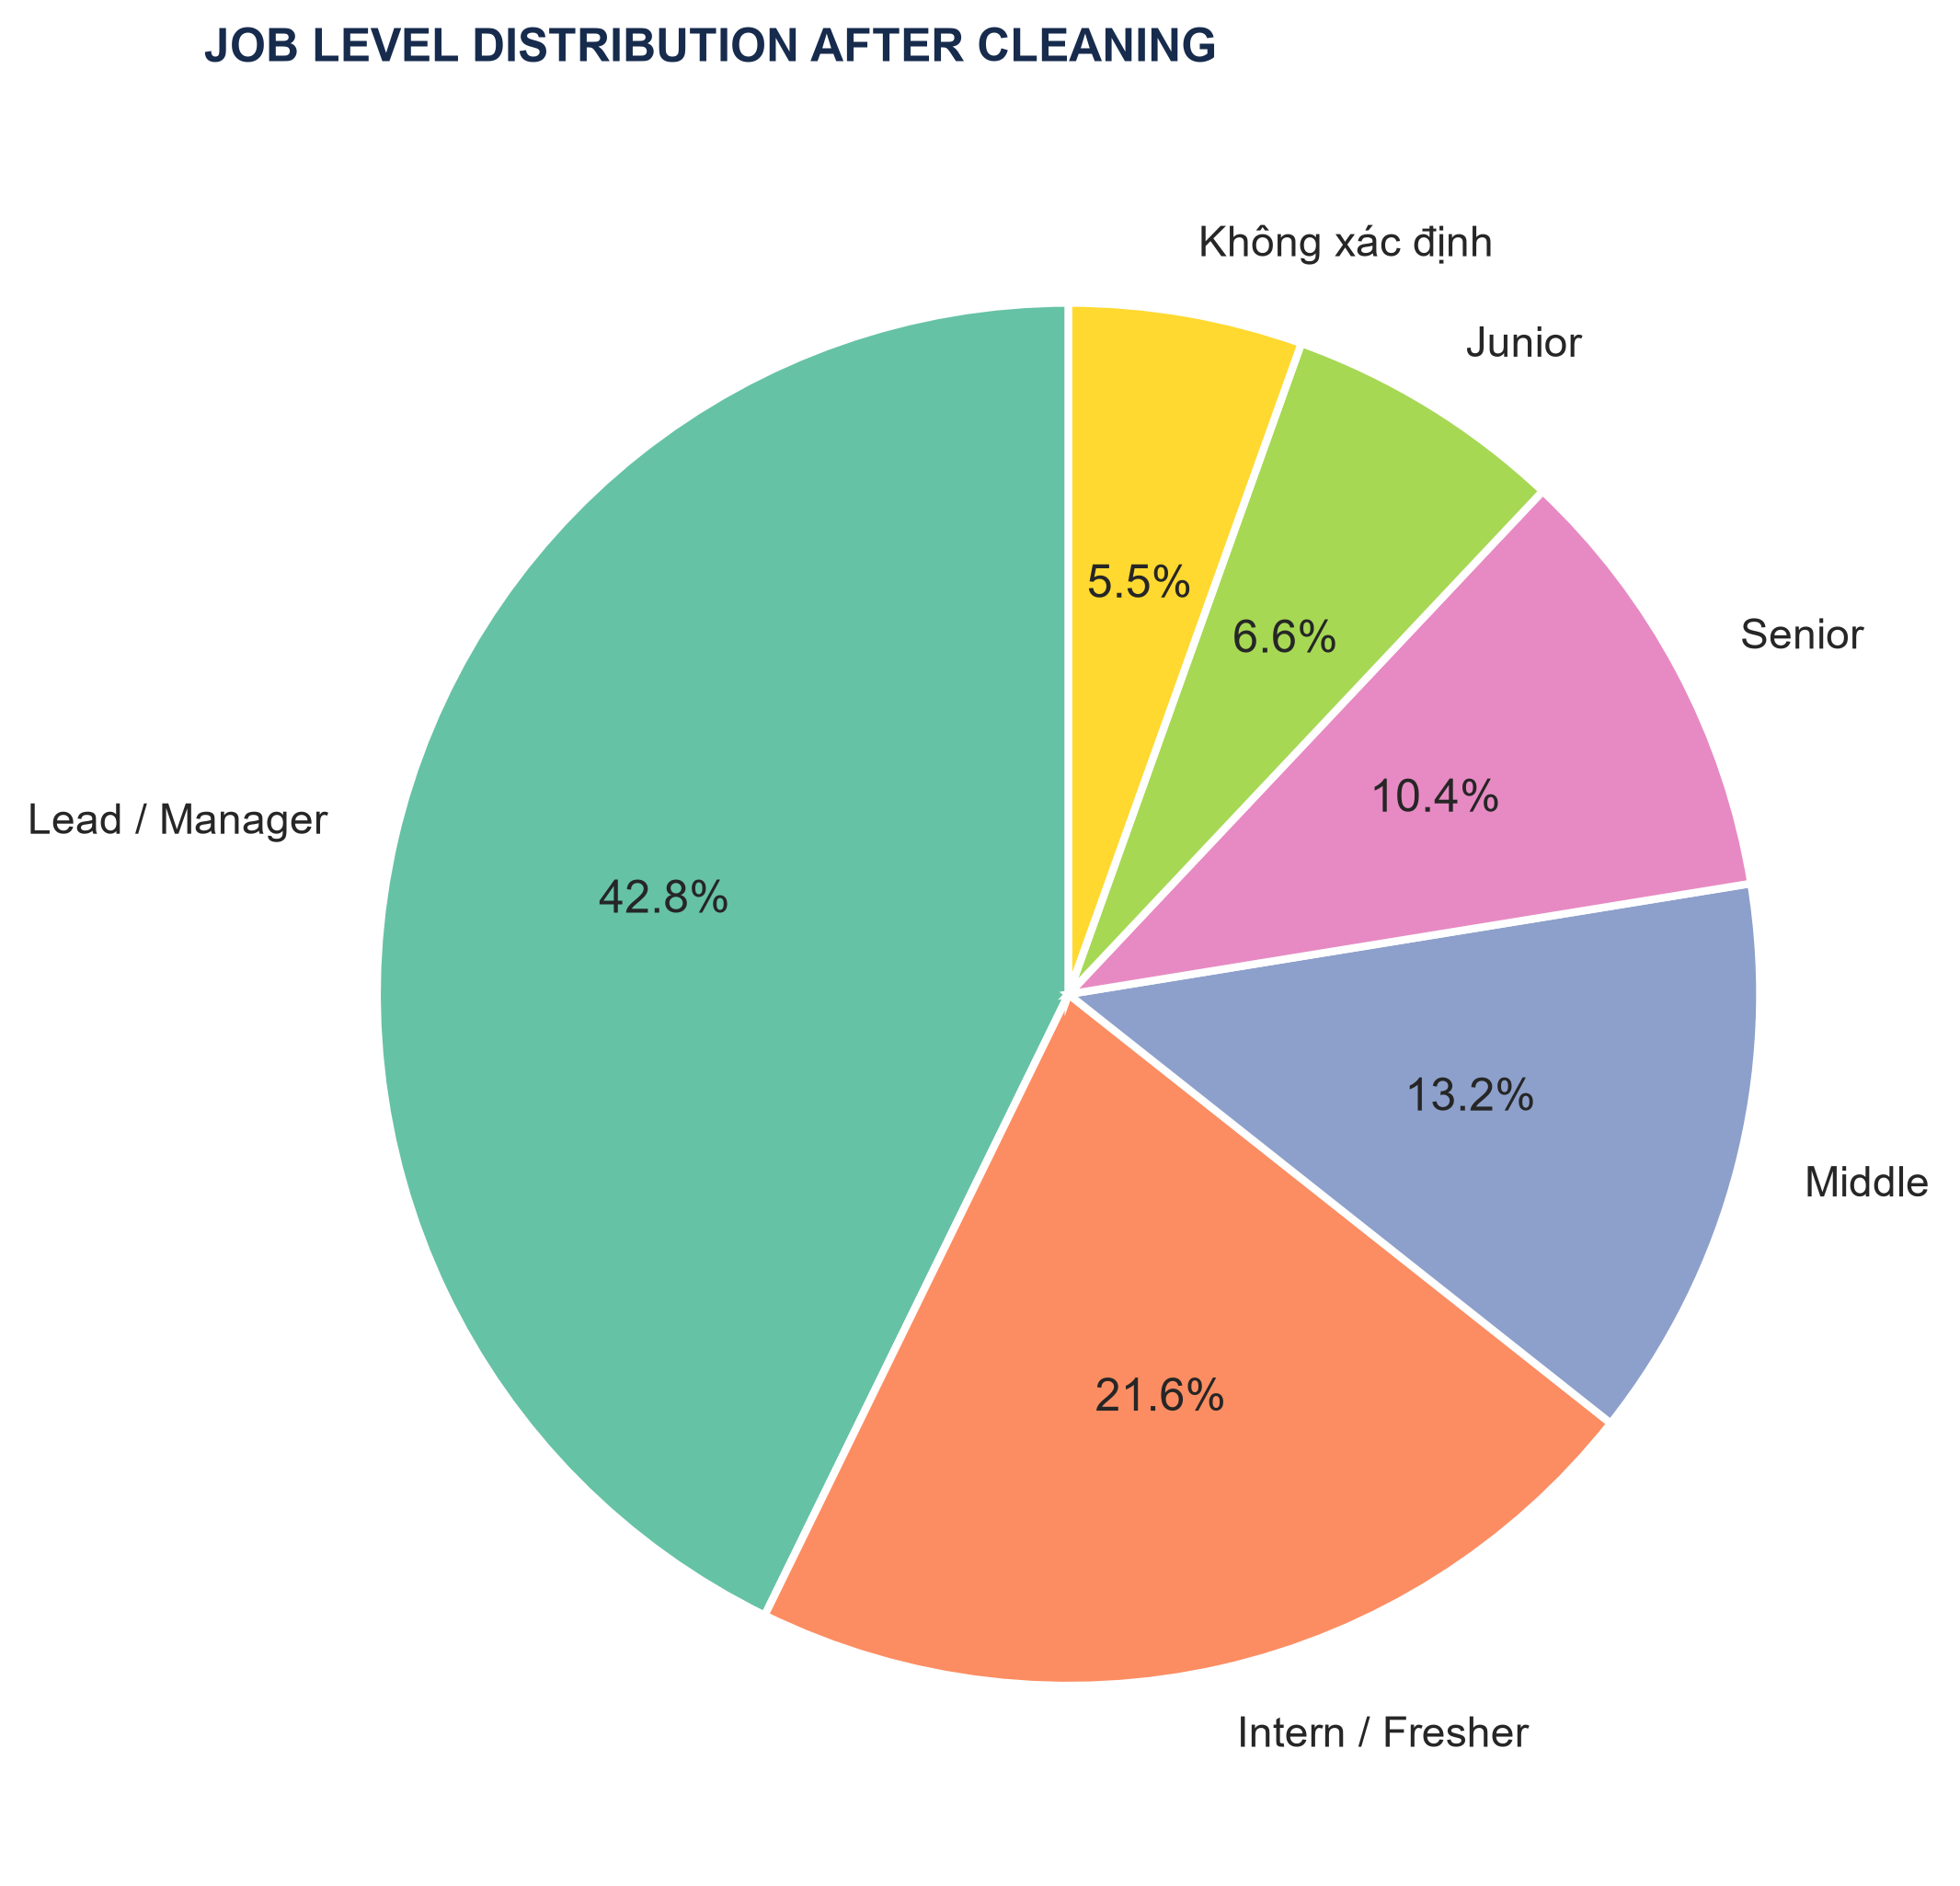

Data behind this chart, as committed beside it:
Job Level, Job Count
Lead / Manager, 1799
Intern / Fresher, 908
Middle, 556
Senior, 438
Junior, 276
Không xác định, 230
